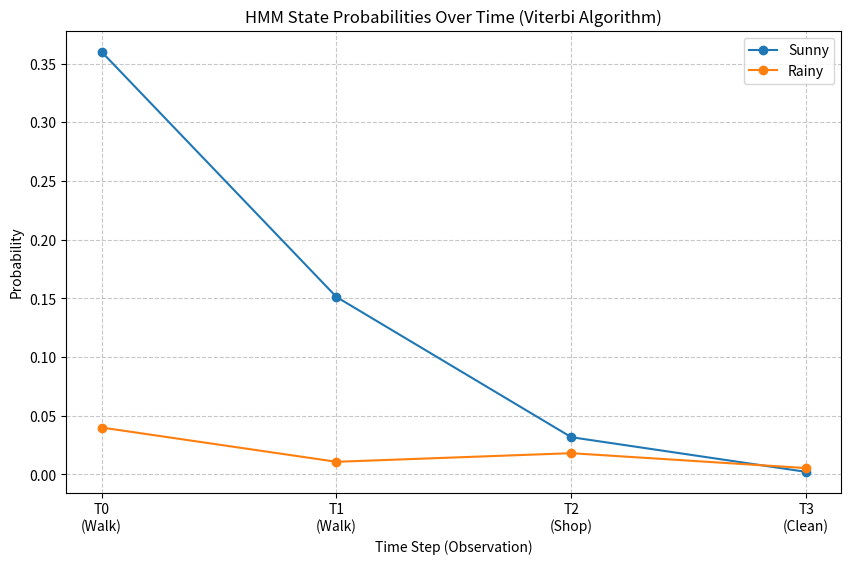

Here is the Python script that generated this plot:
import numpy as np
import matplotlib.pyplot as plt

def viterbi(obs_seq, states, start_p, trans_p, emit_p):
    """
    Executes the Viterbi algorithm to find the most likely sequence of hidden states.
    
    Parameters:
    obs_seq (list): Sequence of integer indices representing observations.
    states (list): List of hidden state names.
    start_p (numpy.ndarray): Initial state probabilities.
    trans_p (numpy.ndarray): State transition probabilities.
    emit_p (numpy.ndarray): Observation emission probabilities.
    
    Returns:
    tuple: (Optimal hidden state sequence, Probability matrix for visualization)
    """
    num_states = len(states)
    num_obs = len(obs_seq)
    
    # Initialize the probability matrix (V) and the path tracker (P)
    # V tracks the maximum probability of reaching state i at time t
    viterbi_matrix = np.zeros((num_states, num_obs))
    # P tracks the state transition that resulted in the maximum probability
    path_tracker = np.zeros((num_states, num_obs), dtype=int)
    
    # Base Case: Initialize the first column for time t=0
    first_obs = obs_seq[0]
    viterbi_matrix[:, 0] = start_p * emit_p[:, first_obs]
    
    # Recursive Step: Compute probabilities for time t > 0
    for t in range(1, num_obs):
        current_obs = obs_seq[t]
        for current_state in range(num_states):
            # Calculate probabilities of transitioning from all previous states to the current state
            transition_probs = viterbi_matrix[:, t-1] * trans_p[:, current_state] * emit_p[current_state, current_obs]
            
            # Store the maximum probability and the state index that provided it
            viterbi_matrix[current_state, t] = np.max(transition_probs)
            path_tracker[current_state, t] = np.argmax(transition_probs)
            
    # Backtracking: Find the optimal path starting from the last time step
    best_path = np.zeros(num_obs, dtype=int)
    best_path[-1] = np.argmax(viterbi_matrix[:, -1])
    
    for t in range(num_obs - 2, -1, -1):
        best_path[t] = path_tracker[best_path[t+1], t+1]
        
    # Convert state indices back to string labels
    optimal_state_sequence = [states[i] for i in best_path]
    
    return optimal_state_sequence, viterbi_matrix

def visualize_probabilities(viterbi_matrix, states, observations, obs_labels):
    """
    Generates a line plot showing the probability of each hidden state at each time step.
    """
    time_steps = range(len(observations))
    
    plt.figure(figsize=(10, 6))
    
    # Plot a line for each hidden state
    for i, state in enumerate(states):
        plt.plot(time_steps, viterbi_matrix[i, :], marker='o', label=state)
        
    plt.title('HMM State Probabilities Over Time (Viterbi Algorithm)')
    plt.xlabel('Time Step (Observation)')
    plt.ylabel('Probability')
    plt.xticks(time_steps, [f"T{t}\n({obs_labels[obs]})" for t, obs in enumerate(observations)])
    plt.legend()
    plt.grid(True, linestyle='--', alpha=0.7)
    
    # Save the plot to the local directory
    output_filename = 'hmm_probability_plot.png'
    plt.savefig(output_filename)
    print(f"\nGraphical visualization saved as: {output_filename}")
    plt.close()

def main():
    # 1. Define the parameters of the model
    hidden_states = ['Sunny', 'Rainy']
    observable_events = ['Walk', 'Shop', 'Clean']
    
    # Initial probabilities: 60% chance it starts Sunny, 40% Rainy
    start_probabilities = np.array([0.6, 0.4])
    
    # Transition probabilities: 
    # [Sunny->Sunny, Sunny->Rainy]
    # [Rainy->Sunny, Rainy->Rainy]
    transition_matrix = np.array([
        [0.7, 0.3],
        [0.4, 0.6]
    ])
    
    # Emission probabilities:
    # [Sunny emits Walk, Sunny emits Shop, Sunny emits Clean]
    # [Rainy emits Walk, Rainy emits Shop, Rainy emits Clean]
    emission_matrix = np.array([
        [0.6, 0.3, 0.1],
        [0.1, 0.4, 0.5]
    ])
    
    # 2. Define the observation sequence to test
    # Sequence: Walk (0), Walk (0), Shop (1), Clean (2)
    obs_sequence = [0, 0, 1, 2]
    
    # 3. Execute Viterbi
    predicted_states, prob_matrix = viterbi(
        obs_sequence, 
        hidden_states, 
        start_probabilities, 
        transition_matrix, 
        emission_matrix
    )
    
    # 4. Terminal Output Display
    print("Hidden Markov Model - Viterbi Algorithm Execution\n")
    print("-" * 50)
    print(f"{'Time Step':<15} | {'Observation':<15} | {'Predicted State':<15}")
    print("-" * 50)
    
    for t in range(len(obs_sequence)):
        obs_name = observable_events[obs_sequence[t]]
        state_name = predicted_states[t]
        print(f"T = {t:<11} | {obs_name:<15} | {state_name:<15}")
        
    print("-" * 50)
    
    # 5. Graphical Output Generation
    visualize_probabilities(prob_matrix, hidden_states, obs_sequence, observable_events)

if __name__ == "__main__":
    main()
